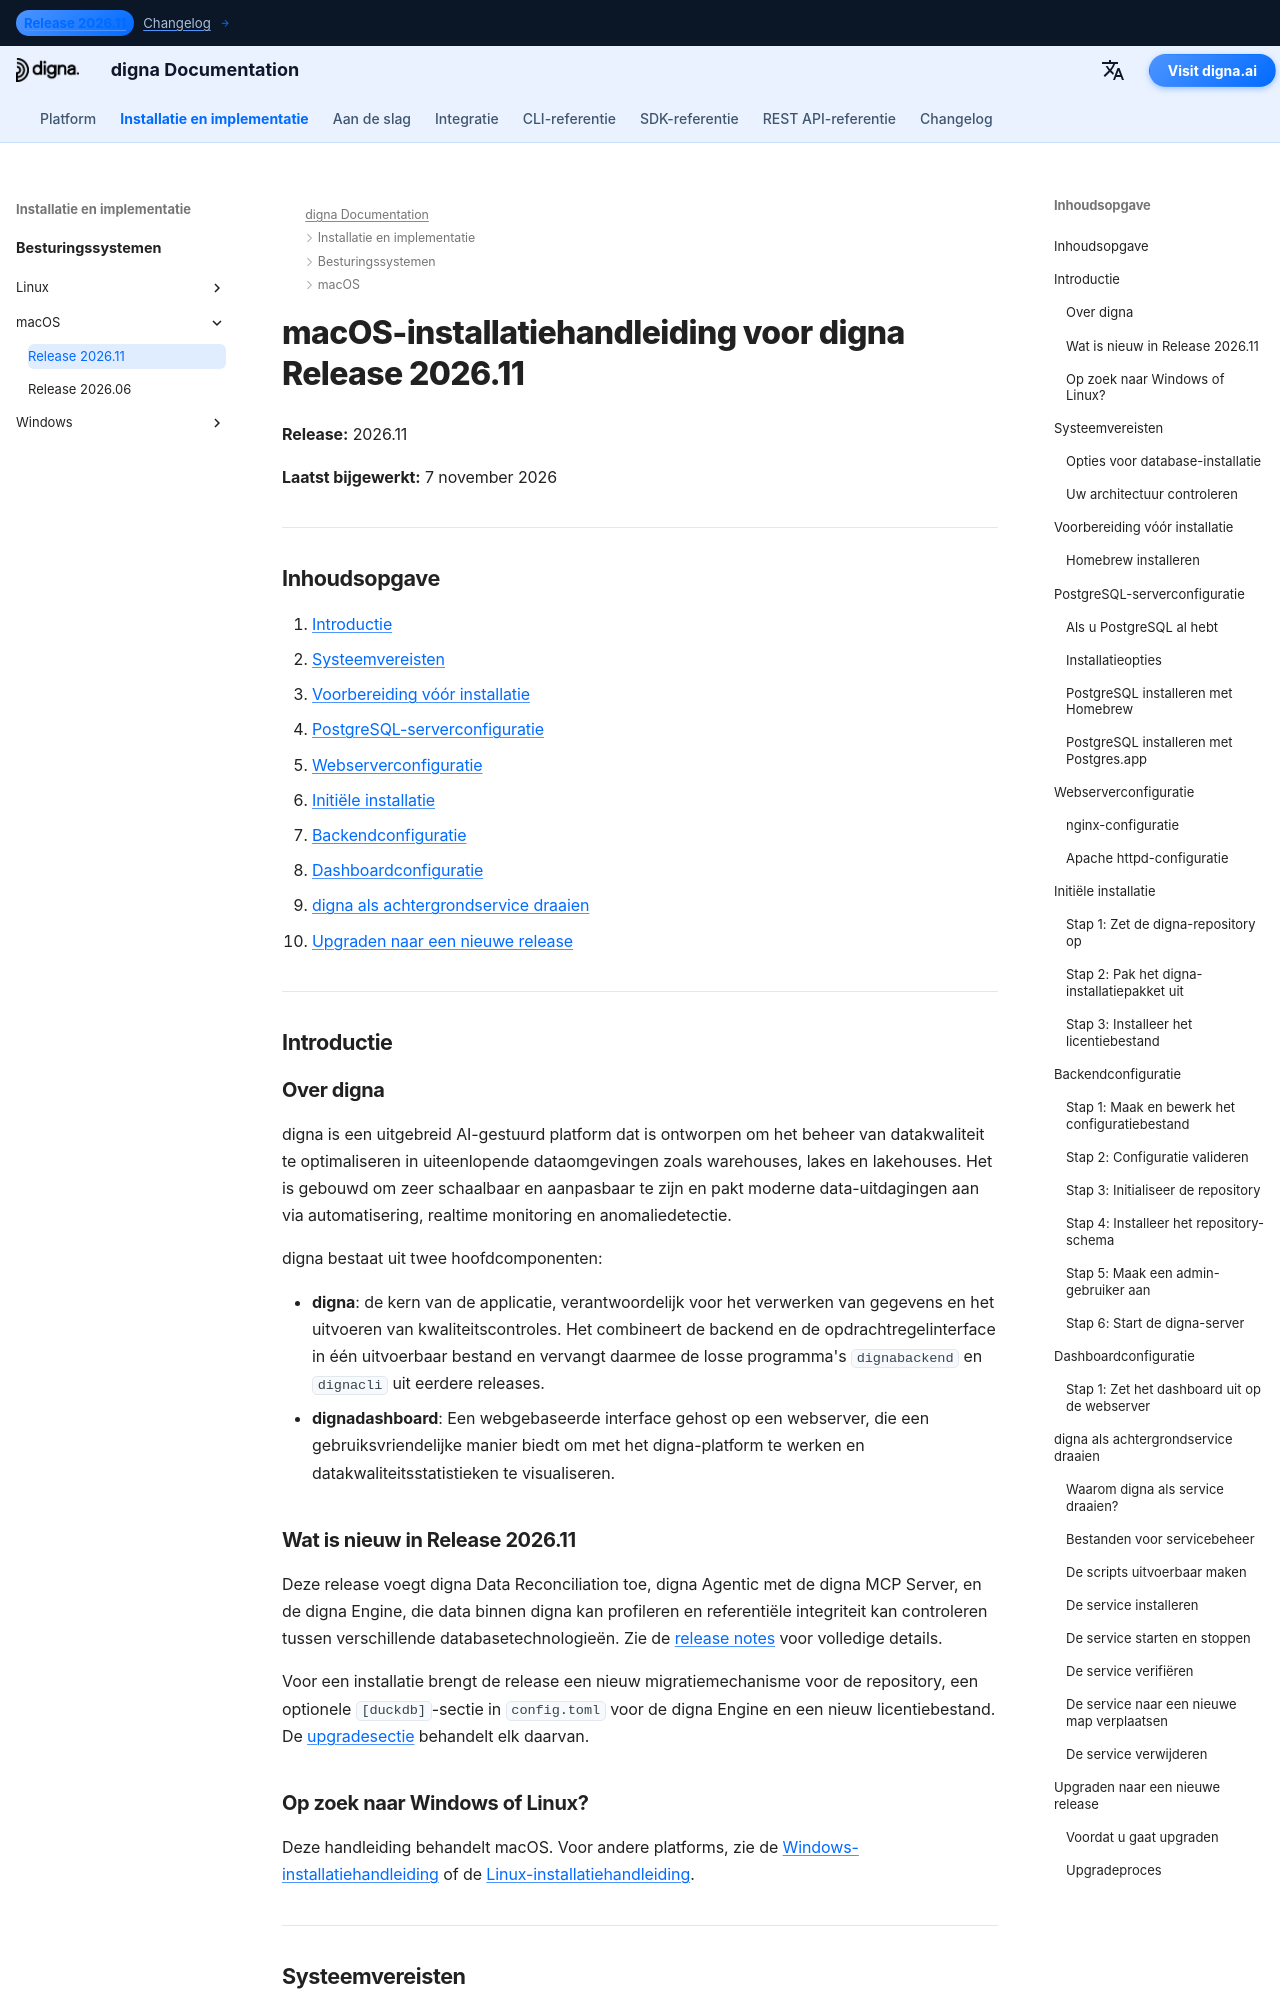

repository: dignaai/digna-docs · page: nl/installation_deployment/macOS/Release 2026.11/installation_guide_digna_macos_2026_11/index.html · generator: mkdocs

---
title: macOS-installatiehandleiding – digna Release 2026.11 | digna Documentatie
description: Stapsgewijze handleiding voor het installeren van digna Release 2026.11 op macOS — systeemvereisten, Homebrew- en PostgreSQL-configuratie, nginx- of Apache-configuratie, backend- en dashboardconfiguratie, digna als achtergrondservice uitvoeren en upgraden vanaf Release 2026.06.
keywords: digna macos installatie, digna mac implementatiehandleiding, digna backend configuratie, digna dashboard installatie, postgresql homebrew, nginx macos, digna launchd service, digna upgrade handleiding
image: /assets/logo_square.png
---

# macOS-installatiehandleiding voor digna Release 2026.11

**Release:** 2026.11

**Laatst bijgewerkt:** 7 november 2026


---

## Inhoudsopgave

1. [Introductie](#introduction)
2. [Systeemvereisten](#system-requirements)
3. [Voorbereiding vóór installatie](#pre-installation-setup)
4. [PostgreSQL-serverconfiguratie](#postgresql-server-setup)
5. [Webserverconfiguratie](#web-server-configuration)
6. [Initiële installatie](#initial-installation)
7. [Backendconfiguratie](#backend-configuration)
8. [Dashboardconfiguratie](#dashboard-configuration)
9. [digna als achtergrondservice draaien](#running-digna-as-a-background-service)
10. [Upgraden naar een nieuwe release](#upgrading-to-a-new-release)

---

## Introductie {: #introduction }

### Over digna

digna is een uitgebreid AI-gestuurd platform dat is ontworpen om het beheer van datakwaliteit te optimaliseren in uiteenlopende dataomgevingen zoals warehouses, lakes en lakehouses. Het is gebouwd om zeer schaalbaar en aanpasbaar te zijn en pakt moderne data-uitdagingen aan via automatisering, realtime monitoring en anomaliedetectie.

digna bestaat uit twee hoofdcomponenten:

- **digna**: de kern van de applicatie, verantwoordelijk voor het verwerken van gegevens en het uitvoeren van kwaliteitscontroles. Het combineert de backend en de opdrachtregelinterface in één uitvoerbaar bestand en vervangt daarmee de losse programma's `dignabackend` en `dignacli` uit eerdere releases.
- **dignadashboard**: Een webgebaseerde interface gehost op een webserver, die een gebruiksvriendelijke manier biedt om met het digna-platform te werken en datakwaliteitsstatistieken te visualiseren.
